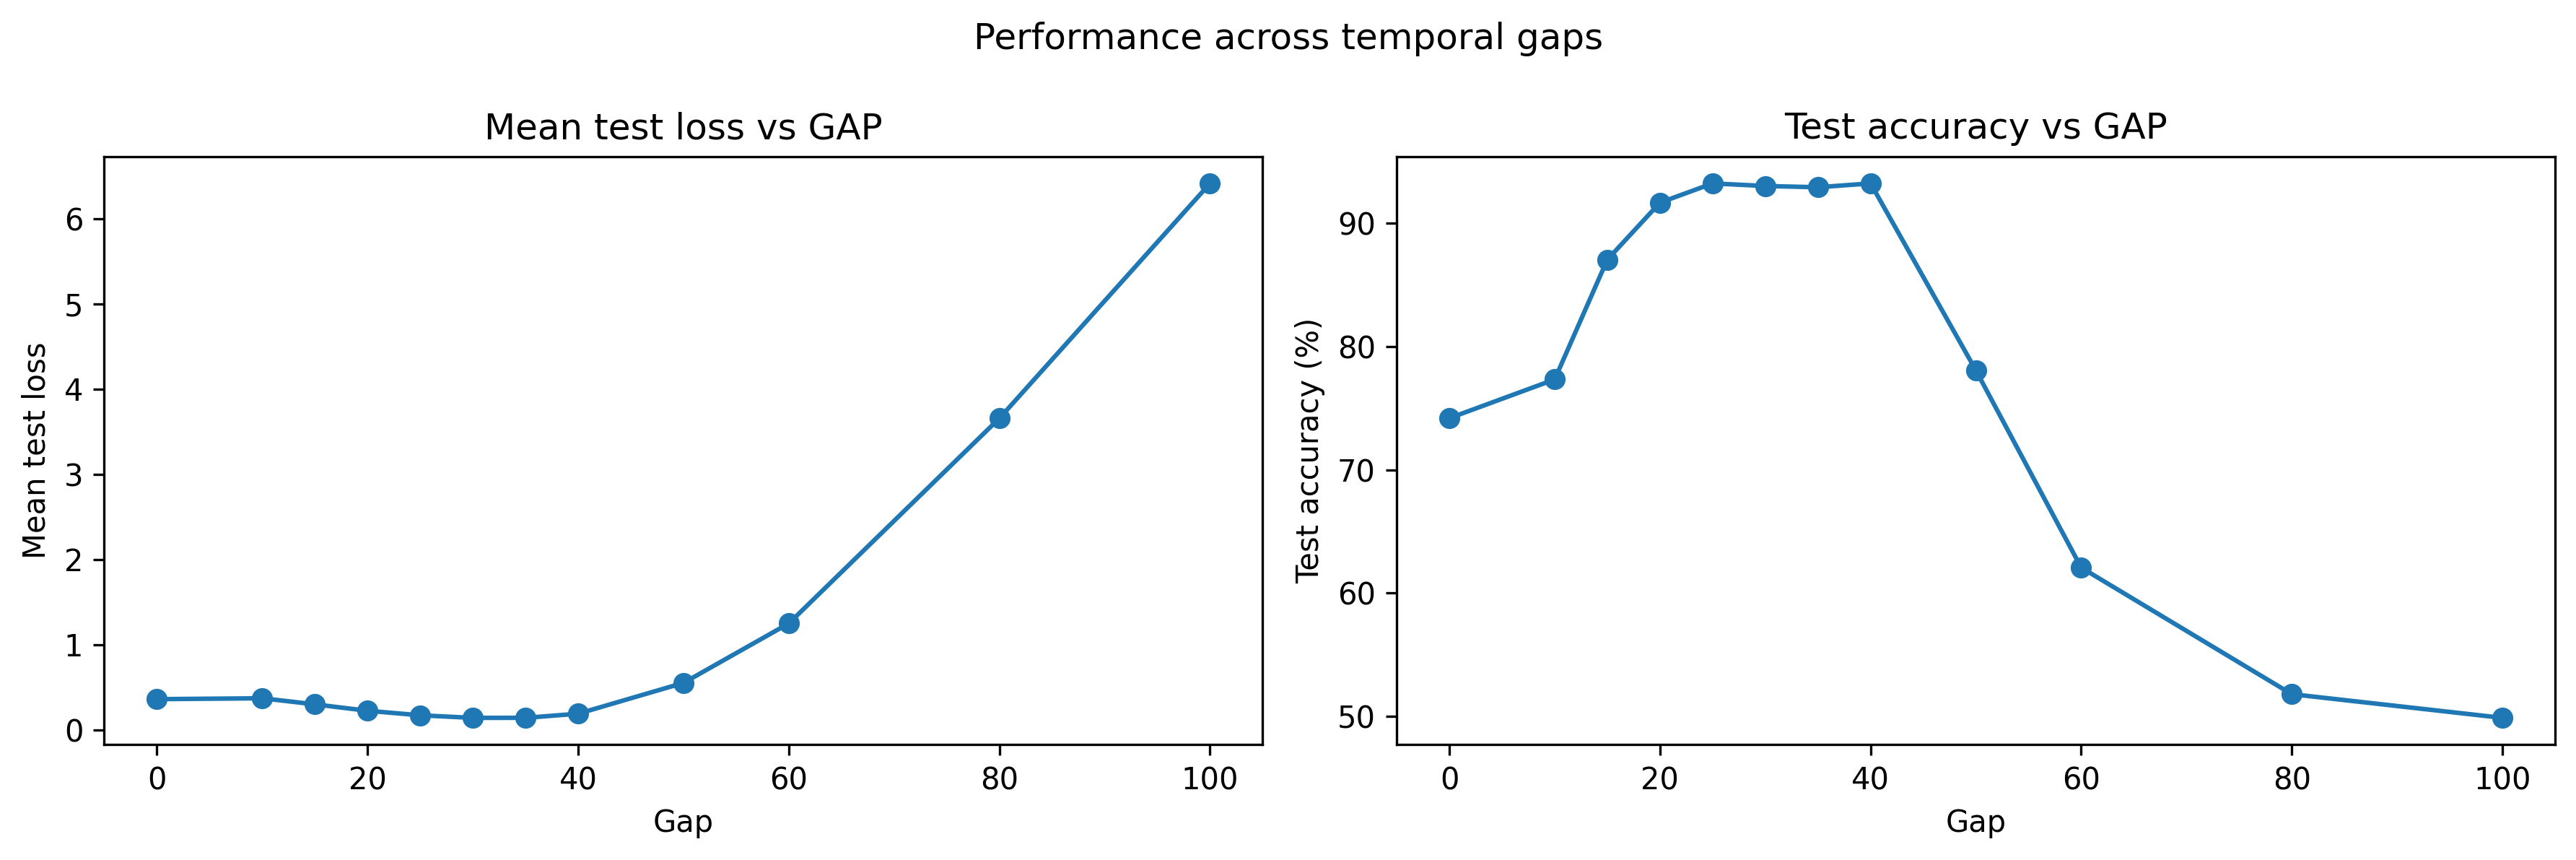

Values plotted in this chart, from the file beside it:
gap, mean_test_loss, std_test_loss, mean_test_accuracy, std_test_accuracy, min_test_accuracy, max_test_accuracy, noise, delta_accuracy
0, 0.3583, 0.01908, 74.18, 2.143, 70.3, 78.0, True, -18.82
10, 0.3689, 0.05536, 77.32, 2.896, 74.0, 81.8, True, -15.68
15, 0.2974, 0.05662, 87.03, 3.373, 82.3, 91.1, True, -5.97
20, 0.222, 0.02608, 91.65, 2.086, 88.4, 94.0, True, -1.35
25, 0.169, 0.03046, 93.21, 1.908, 89.3, 95.1, True, 0.21
30, 0.1388, 0.05361, 93, 2.788, 89.0, 95.9, True, 0.0
35, 0.1393, 0.05742, 92.9, 2.636, 88.3, 95.9, True, -0.1
40, 0.1876, 0.09543, 93.21, 3.379, 89.1, 97.2, True, 0.21
50, 0.5492, 0.1579, 78.06, 3.494, 73.7, 83.5, True, -14.94
60, 1.247, 0.2679, 62.07, 2.626, 57.8, 65.8, True, -30.93
80, 3.655, 0.351, 51.81, 1.038, 50.1, 53.1, True, -41.19
100, 6.413, 0.5849, 49.89, 2.283, 45.1, 53.2, True, -43.11
